Photos from the image-classification dataset "Disease Detection Dataset" in the GitHub repository Neural-Ninja/Crop-Disease-Detection-and-Severity-Estimation-PLOS-ONE. Its 10 classes are: tomato bacterial spot, tomato early blight, tomato late blight, tomato leaf mold, tomato septoria leaf spot, tomato spider mites two spotted spider mite, tomato target spot, tomato yellow leaf curl virus, tomato mosaic virus, tomato healthy.

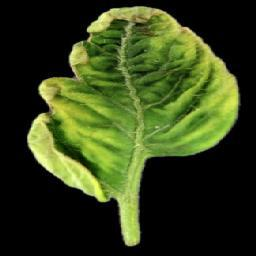
Label: tomato yellow leaf curl virus

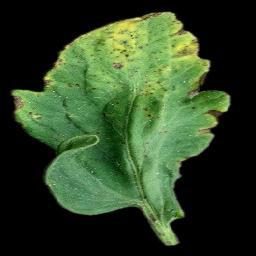
Label: tomato bacterial spot

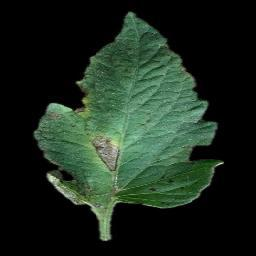
Label: tomato early blight

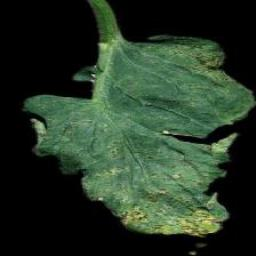
Label: tomato septoria leaf spot

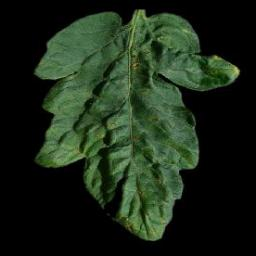
Label: tomato target spot

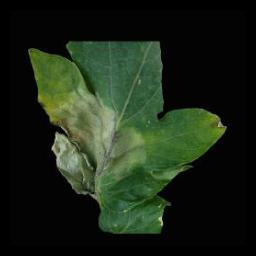
Label: tomato late blight
